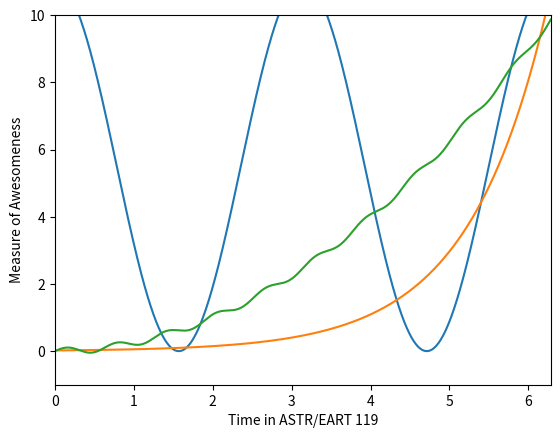

Write the Python code that produced this figure.
%matplotlib inline
import numpy as np 
import matplotlib.pyplot as plt

x = np.linspace(0, 2.0*np.pi, 1000)
print(x)

y_a = 5.5*np.cos(2*x)+5.5 
y_b = 0.02*np.exp(x)
y_c = 0.25*x**2+0.1*np.sin(10*x)
plt.plot(x, y_a, x, y_b, x, y_c)
plt.xlim(0, 2*np.pi)
plt.ylim(-1, 10)
plt.xlabel('Time in ASTR/EART 119')
plt.ylabel('Measure of Awesomeness')